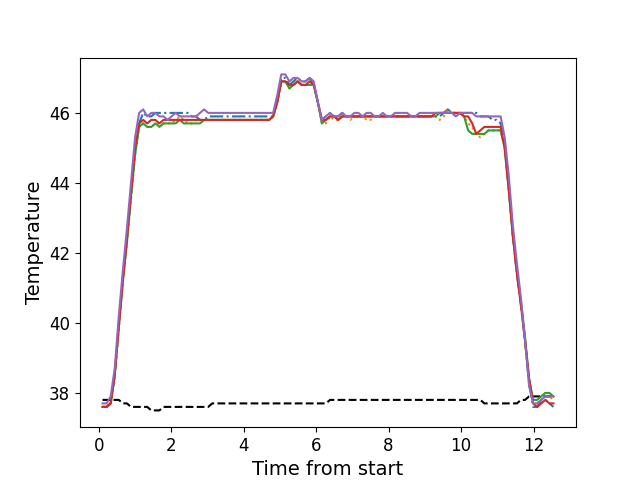

The table this chart was drawn from, first rows:
, times, neutral, z1, z2, z3, z4, z5
0, 0.1076, 37.8, 37.6, 37.6, 37.6, 37.6, 37.7
1, 0.2196, 37.8, 37.6, 37.6, 37.6, 37.6, 37.7
2, 0.3323, 37.8, 37.7, 37.7, 37.7, 37.7, 37.9
3, 0.4439, 37.8, 38.5, 38.5, 38.5, 38.5, 38.7
4, 0.5565, 37.8, 40.0, 39.8, 39.9, 39.9, 40.2
5, 0.6681, 37.7, 41.3, 41.2, 41.2, 41.2, 41.5
6, 0.7808, 37.7, 42.5, 42.3, 42.3, 42.4, 42.7
7, 0.8924, 37.6, 43.7, 43.5, 43.6, 43.7, 44.0
8, 1.005, 37.6, 44.9, 44.8, 44.8, 45.0, 45.3
9, 1.117, 37.6, 45.7, 45.6, 45.6, 45.7, 46.0
10, 1.228, 37.6, 46.0, 45.7, 45.7, 45.8, 46.1
11, 1.341, 37.6, 45.9, 45.6, 45.6, 45.7, 45.9
12, 1.453, 37.5, 45.9, 45.6, 45.6, 45.8, 46.0
13, 1.565, 37.5, 46.0, 45.7, 45.7, 45.8, 46.0
14, 1.677, 37.5, 46.0, 45.7, 45.6, 45.7, 45.9
15, 1.789, 37.6, 46.0, 45.7, 45.7, 45.8, 45.9
16, 1.901, 37.6, 46.0, 45.7, 45.7, 45.8, 45.8
17, 2.012, 37.6, 46.0, 45.7, 45.7, 45.8, 45.9
18, 2.125, 37.6, 46.0, 45.8, 45.7, 45.8, 46.0
19, 2.238, 37.6, 46.0, 45.9, 45.8, 45.8, 45.9
20, 2.349, 37.6, 46.0, 45.8, 45.7, 45.8, 45.9
21, 2.461, 37.6, 46.0, 45.7, 45.7, 45.8, 45.9
22, 2.574, 37.6, 45.9, 45.7, 45.7, 45.8, 45.9
23, 2.685, 37.6, 45.9, 45.8, 45.7, 45.8, 45.9
24, 2.798, 37.6, 45.8, 45.8, 45.7, 45.8, 46.0
25, 2.91, 37.6, 45.8, 45.8, 45.8, 45.8, 46.1
26, 3.022, 37.6, 45.9, 45.8, 45.8, 45.8, 46.0
27, 3.134, 37.7, 45.9, 45.8, 45.8, 45.8, 46.0
28, 3.245, 37.7, 45.9, 45.8, 45.8, 45.8, 46.0
29, 3.358, 37.7, 45.9, 45.8, 45.8, 45.8, 46.0
30, 3.47, 37.7, 45.9, 45.8, 45.8, 45.8, 46.0
31, 3.582, 37.7, 45.9, 45.8, 45.8, 45.8, 46.0
32, 3.694, 37.7, 45.9, 45.8, 45.8, 45.8, 46.0
33, 3.807, 37.7, 45.9, 45.8, 45.8, 45.8, 46.0
34, 3.918, 37.7, 45.9, 45.8, 45.8, 45.8, 46.0
35, 4.031, 37.7, 45.9, 45.8, 45.8, 45.8, 46.0
36, 4.142, 37.7, 45.9, 45.8, 45.8, 45.8, 46.0
37, 4.254, 37.7, 45.9, 45.8, 45.8, 45.8, 46.0
38, 4.366, 37.7, 45.9, 45.8, 45.8, 45.8, 46.0
39, 4.478, 37.7, 45.9, 45.8, 45.8, 45.8, 46.0
40, 4.591, 37.7, 45.9, 45.8, 45.8, 45.8, 46.0
41, 4.703, 37.7, 45.9, 45.8, 45.8, 45.8, 46.0
42, 4.815, 37.7, 45.9, 45.9, 45.9, 45.9, 46.0
43, 4.927, 37.7, 46.4, 46.3, 46.3, 46.3, 46.5
44, 5.039, 37.7, 47.0, 46.9, 46.9, 46.9, 47.1
45, 5.151, 37.7, 47.0, 46.9, 46.9, 46.9, 47.1
46, 5.263, 37.7, 46.8, 46.7, 46.7, 46.8, 46.9
47, 5.375, 37.7, 46.9, 46.8, 46.8, 46.8, 47.0
48, 5.487, 37.7, 47.0, 46.9, 46.9, 46.9, 47.0
49, 5.599, 37.7, 46.9, 46.8, 46.8, 46.8, 46.9
50, 5.711, 37.7, 46.9, 46.8, 46.8, 46.8, 46.9
51, 5.824, 37.7, 47.0, 46.8, 46.8, 46.9, 47.0
52, 5.935, 37.7, 46.8, 46.8, 46.8, 46.8, 46.9
53, 6.048, 37.7, 46.3, 46.3, 46.3, 46.3, 46.3
54, 6.16, 37.7, 45.8, 45.7, 45.7, 45.8, 45.8
55, 6.271, 37.7, 45.9, 45.7, 45.8, 45.8, 45.9
56, 6.384, 37.8, 46.0, 45.9, 45.9, 45.9, 46.0
57, 6.496, 37.8, 45.9, 45.8, 45.9, 45.9, 45.9
58, 6.607, 37.8, 45.9, 45.8, 45.8, 45.8, 45.9
59, 6.719, 37.8, 46.0, 45.9, 45.9, 45.9, 46.0
... 52 more rows
